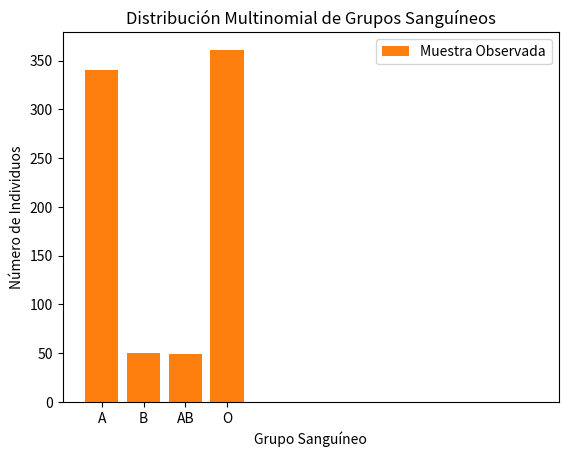

Reproduce this figure in Python.
# -*- coding: utf-8 -*-
"""Lección_Random_Variables.ipynb

Automatically generated by Colaboratory.

Original file is located at
    https://colab.research.google.com/<link-removed>
"""

import numpy as np
import math
from scipy.stats import multinomial
from scipy.stats import binom
import scipy.stats as stats
import matplotlib.pyplot as plt

"""# 1.Aplicación distribución normal:"""

# Datos del problema
media = 219  # Media del colesterol sérico en mg/dL
desviacion = 50  # Desviación estándar del colesterol sérico en mg/dL

"""## A) Proporción de personas con niveles deseables de colesterol (< 200 mg/dL)

Recordemos que la función de probabilidad acumulada (CDF) nos informa acerca de la probabilidad de que nuestra variable tome cierto valor o menos. Por ende necesitamos calcular el área por debajo de la curva (definida por la función de densidad) desde menos infinito hasta el valor que queremos analizar.

<img src=https://matemovil.com/wp-content/uploads/2020/04/variable-aleatoria-continuaMesa-de-trabajo-1.jpg>
"""

prop_deseables = stats.norm.cdf(200, loc=media, scale=desviacion)
print(f"a) Proporción de personas con niveles deseables de colesterol: {prop_deseables:.7f}")

"""## B) Algunos investigadores creen que solo el colesterol con niveles superiores a 250 mg / dL indican un riesgo suficientemente alto para justificar el tratamiento. ¿Qué proporción de la población representa este grupo?"""

# b) Proporción de personas con niveles superiores a 250 mg/dL
prop_superior_250 = 1 - stats.norm.cdf(250, loc=media, scale=desviacion)
print(f"b) Proporción de personas con niveles superiores a 250 mg/dL: {prop_superior_250:.7f}")

"""## C) ¿Qué proporción de la población general tiene niveles límite de colesterol alto, es decir,> 200 pero menors de <250 mg / dL? Para efectuar este calculo restamos las probabilidades P(200<X<250)=P(X<250)-P(X<200)"""

# c) Proporción de personas con niveles entre 200 y 250 mg/dL
prop_entre_200_y_250 = (stats.norm.cdf(250, loc=media, scale=desviacion) -
                         stats.norm.cdf(200, loc=media, scale=desviacion))
print(f"c) Proporción de personas con niveles entre 200 y 250 mg/dL: {prop_entre_200_y_250:.7f}")

"""# 2.Aplicación de la distribución Binomial:

Distribución que cuenta el número de éxitos en una secuencia de n enseayos con una probabilidad p de éxito en cada ensayo. Sólo son posibles dos resultados (o éxito o fracas). En el caso de una variable discreta trabajamos con la función de masa.

## A) Se sabe que el 36,2% de los diabéticos tipo II son tratados con insulina. Si un centro de Salud dispone de 4 dosis de insulina. ¿Cuál es la probabilidad de necesitar exactamente las cuatro dosis si entran 10 diabéticos?
El número de dosis necesarias de los pacientes que entran en el centro sigue una
distribución binomial con el número de diabéticos como N observaciones y una
probabilidad de necesitar insulina de 0.362
"""

# Datos del problema
p = 0.362  # Probabilidad de necesitar insulina
N = 10     # Número de diabéticos que entran al centro de salud
n_dosis = 4  # Número de dosis disponibles

# Cuál es la probabilidad de necesitar exactamente las cuatro dosis si entran 10 diabéticos
prob_4_dosis = stats.binom.pmf(4, 100, p)
print(f"La probabilidad de utilizar exactamente cuatro dosis si llegan {N} pacientes es: {prob_4_dosis}")

# Cuál es la probabilidad de necesitar exactamente las cuatro dosis si entran 100 diabéticos
N = 100
print(f"La probabilidad de utilizar exactamente cuatro dosis si llegan {N} pacientes es: {stats.binom.pmf(4, N, p)}")

"""Cuantos más pacientes diabéticos lleguen lógicamente más dosis se necesitarán y consecuentemente la probabilidad de necesitar solo 4 dosis cuando llegan 100 pacientes con diabetes es prácticamente nula.

## B) ¿Cuál es la probabilidad de tener suficientes dosis?
La probabilida de tener suficientes dosis es la probabilidad de que ninguno necesite dosis ó 1 ó 2 ó 3 ó 4, es decir sumar estas probabilidades
"""

# Cuál es la probabilidad de tener suficientes dosis
N=10
prob_suficientes_dosis = sum(stats.binom.pmf(i, N, p) for i in range(n_dosis + 1))
print(f"La probabilidad de tener suficientes dosis si entran {N} pacientes es: {prob_suficientes_dosis}")

"""## C) Si entran 90 personas diabéticas en una semana. ¿Cuál sería el número esperado de usuarios de insulina?"""

# Si entran 90 personas diabéticas en una semana, cuál sería el número esperado de usuarios de insulina
N_nuevas = 90
esperanza_usuarios_insulina = N_nuevas * p
print(f"El número esperado de usuarios de insulina es: {esperanza_usuarios_insulina}")

"""## D) Plotear las probabilidades de éxito en 10 ensayos"""

# Crear una lista de valores posibles de X (número de éxitos)
x = np.arange(0, N + 1)

# Calcular las probabilidades correspondientes para cada valor de X
probabilidades = binom.pmf(x, N, p)

# Crear el gráfico de barras
plt.bar(x, probabilidades, align='center', alpha=0.7)
plt.xlabel('Número de Éxitos')
plt.ylabel('Probabilidad')
plt.title(f'Distribución Binomial (n={N}, p={p})')
plt.show()

"""La altura de cada barra en el gráfico representa la probabilidad de que ocurra ese número específico de éxitos. Por ejemplo, la barra más alta está en X = 3, lo que significa que la probabilidad de obtener exactamente 3 éxitos en 10 ensayos es la más alta.

Este tipo de distribución es útil para modelar eventos donde hay dos resultados posibles (éxito o fracaso) en cada ensayo, y estamos interesados en contar cuántos éxitos ocurren en un número fijo de ensayos. En este caso, el gráfico muestra la probabilidad de obtener 0, 1, 2, ..., 10 éxitos en 10 ensayos.

Es importante destacar que la suma de todas las probabilidades en este gráfico siempre será igual a 1, ya que uno de estos resultados debe ocurrir.

# 3.Aplicación de la distribución multinomial:
 La distribución multinomial se utiliza para modelar el número de ocurrencias de múltiples categorías o resultados en un cierto número de ensayos o experimentos independientes. Es apropiada cuando hay más de dos resultados posibles en cada ensayo y los ensayos son independientes.

## A) Usar la distribución multinomial para modelar la extracción de muestras de tamaño "n" de una población con cuatro grupos sanguíneos (A, B, AB y O) y contar el número de individuos de cada grupo en una muestra. Las frecuencias de estos grupos son 0.46 (A), 0.075 (B), 0.035 (AB) y 0.43 (O). En una muestra de 8 personas, ¿Cuál sería el número de personas esperado de cada grupo?
"""

# Definir los parámetros
N = 100  # Número de simulaciones
n = 8  # Tamaño muestral
proporciones = np.array([0.46, 0.075, 0.035, 0.43])  # Proporciones de grupos sanguíneos

# Teóricamente debemos multiplicar la probabilidad de ocurrencia de cada grupo sanguíneo por el tamaño de la muestra
n_teorico = proporciones*n
print("Número teórico de las personas de cada grupo:")
print(f"Grupo A: {n_teorico[0]:.2f}")
print(f"Grupo B: {n_teorico[1]:.2f}")
print(f"Grupo AB: {n_teorico[2]:.2f}")
print(f"Grupo O: {n_teorico[3]:.2f}")

# Realizar simulaciones multinomiales en Python
resultados_simulados = np.random.multinomial(n, proporciones, size=N)

# Calcular el promedio de individuos de cada grupo en las simulaciones
promedios = np.mean(resultados_simulados, axis=0)

print("Resultados promedio de las simulaciones:")
print(f"Grupo A: {promedios[0]:.2f}")
print(f"Grupo B: {promedios[1]:.2f}")
print(f"Grupo AB: {promedios[2]:.2f}")
print(f"Grupo O: {promedios[3]:.2f}")

# Valores de x para la distribución teórica
x = np.arange(len(proporciones))

# Valores y para el conteo de personas en las simulaciones
y = np.sum(resultados_simulados,0)

# Grafica la distribución multinomial
plt.bar(x, y, tick_label=['A', 'B', 'AB', 'O'], label='Muestra Observada')
plt.xlabel('Grupo Sanguíneo')
plt.ylabel('Número de Individuos')
plt.title('Distribución Multinomial de Grupos Sanguíneos')
plt.legend()
plt.show()

"""## B) En la misma muestra del caso anterior (de tamaño 8). ¿Cuál sería la probabilidad de obtener dos individuos de cada grupo?"""

nobs = np.array([2, 2, 2, 2])  # Número de individuos de cada grupo que queremos

"""La función devuelve la probabilidad de observar exactamente el conjunto de resultados especificado en `x` dado el número total de ensayos `n` y las probabilidades `p`.

En el contexto de la pregunta anterior sobre grupos sanguíneos, `x` representaría el número de individuos de cada grupo que queremos observar (por ejemplo, [2, 2, 2, 2]), `n` sería el tamaño total de la muestra (en este caso, 8), y `p` sería el vector de proporciones de grupos sanguíneos.
"""

# Calcular la probabilidad utilizando la distribución multinomial
probabilidad = multinomial.pmf(x=nobs, n=n, p=proporciones)
print(f"La probabilidad de obtener exactamente 2 individuos de cada grupo es: {probabilidad}")

# Calcular la probabilidad utilizando NumPy y la biblioteca estándar de Python
probabilidad = math.factorial(n) / np.prod([math.factorial(x) for x in nobs]) * np.prod(proporciones ** nobs)

print(f"La probabilidad de obtener exactamente 2 individuos de cada grupo es: {probabilidad}")

"""# 4.Aplicación distribución de Poisson:
El número medio de estancias en días para una intervención de cataratas es de 3,5
días. Si el número días para la intervención sigue una distribución Poisson:
"""

# Datos del problema
lambda_ = 3.5  # Media de estancias en días para una intervención de cataratas

"""## A) Cuál es la probabilidad de permanecer exactamente una semana (7 días):"""

# Cuál es la probabilidad de permanecer exactamente una semana (7 días)
prob_7_dias = stats.poisson.pmf(7, lambda_)
print(f"La probabilidad de permanecer exactamente una semana es: {prob_7_dias:.4f}")

"""## B) Cuál es la probabilidad de permanecer menos de una semana:
Esta probabilidad es la suma acumulada de no permanecer ningún día,1,2,3,4,5 o 6.
"""

prob_menos_7_dias = sum(stats.poisson.pmf(i, lambda_) for i in range(7))
print(f"La probabilidad de permanecer menos de una semana es: {prob_menos_7_dias:.4f}")

"""## C) Si se tienen 1000 pacientes, cuál es el número de días de estancia esperados:
El número esperado es simplemente multiplicar 1000 pacientes por el número
esperado para 1 paciente, es decir 1000*3.5=3500.
En una distribución de Poisson se puede cambiar a una nueva situación simplemente
cambiando el periodo de observación o como en este caso el número de pacientes.
"""

n_pacientes = 1000
dias_esperados = n_pacientes * lambda_
print(f"El número de días de estancia esperados para 1000 pacientes es: {dias_esperados:.2f}")

"""## D) En un estudio llevado a cabo en nuestro hospital se obtienen 35885 estancias en 10253 pacientes. ¿Se puede asumir que la estancia media en nuestro hospital es la mencionada anteriormente?

El número medio de días en este hospital seria de 35885/10253=3.499951
Este número es igual al del problema; para asumir que la estancia media en este
hospital es de 3.5 no basta con observar el dato . Habría que contrastar esta hipótesis. Lo que veremos en próximas actividades.
"""

estancias_observadas = 35885
pacientes_observados = 10253
media_real = estancias_observadas / pacientes_observados
print(f"La media de estancias observada en el hospital es: {media_real:.5f}")